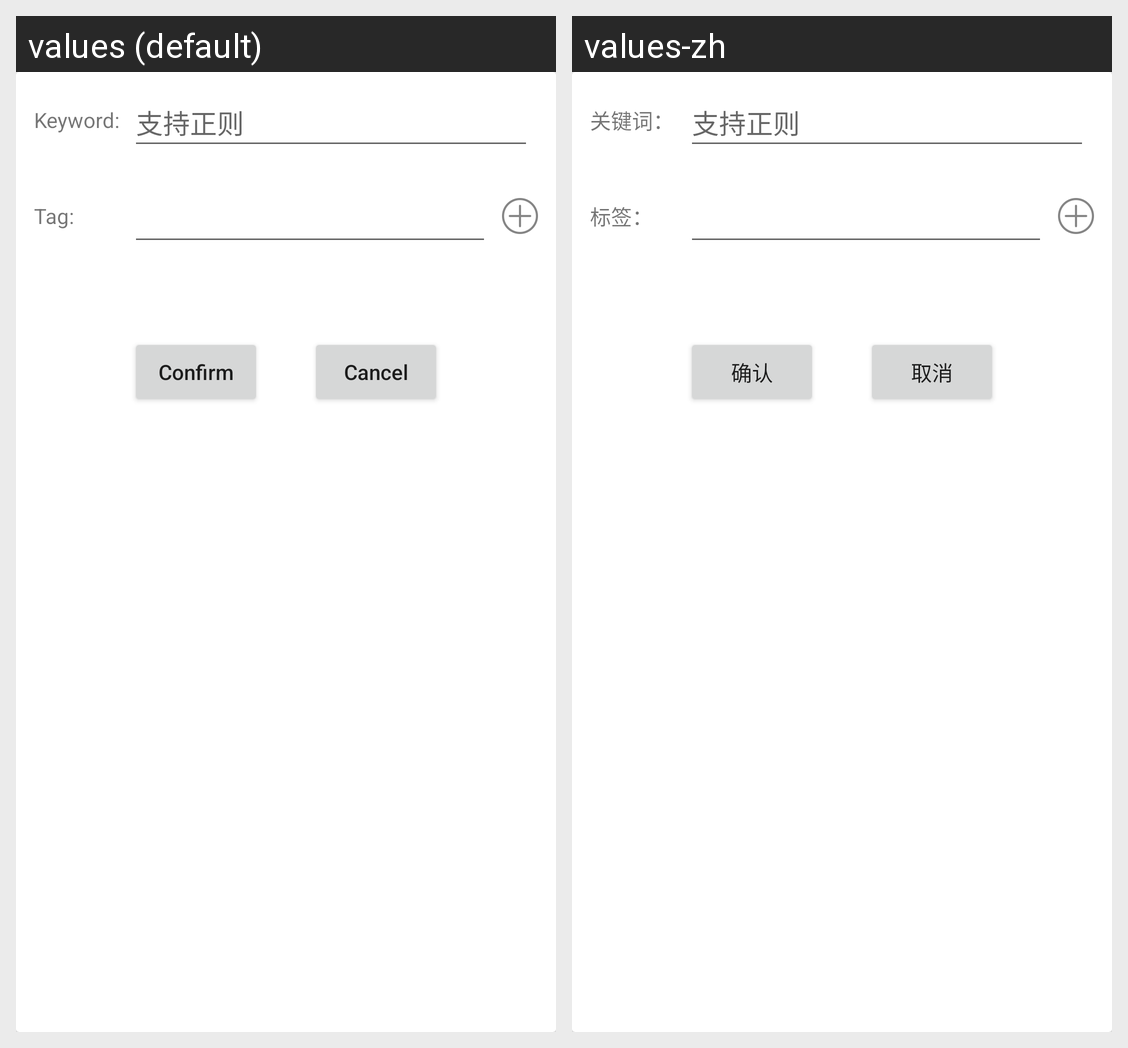

Strings drawn on this Android screen and how each of the app's shown locales translates them:
Android screen res/layout/dialog_tag_mapper.xml rendered under 2 locales, left to right: values (default), values-zh. Device: Nexus 5 (rendered at 1080×1920; each locale shown at half size, 540×960, under a caption strip naming it); theme AppTheme.
Strings drawn on this screen, with the default value and each locale's value (text and hints the layout hard-codes, and strings that could not be matched under every locale, appear in the picture but are not listed):

keyword_colon
  values: Keyword:
  values-zh: 关键词：

tag_colon
  values: Tag:
  values-zh: 标签：

confirm
  values: Confirm
  values-zh: 确认

cancel
  values: Cancel
  values-zh: 取消
